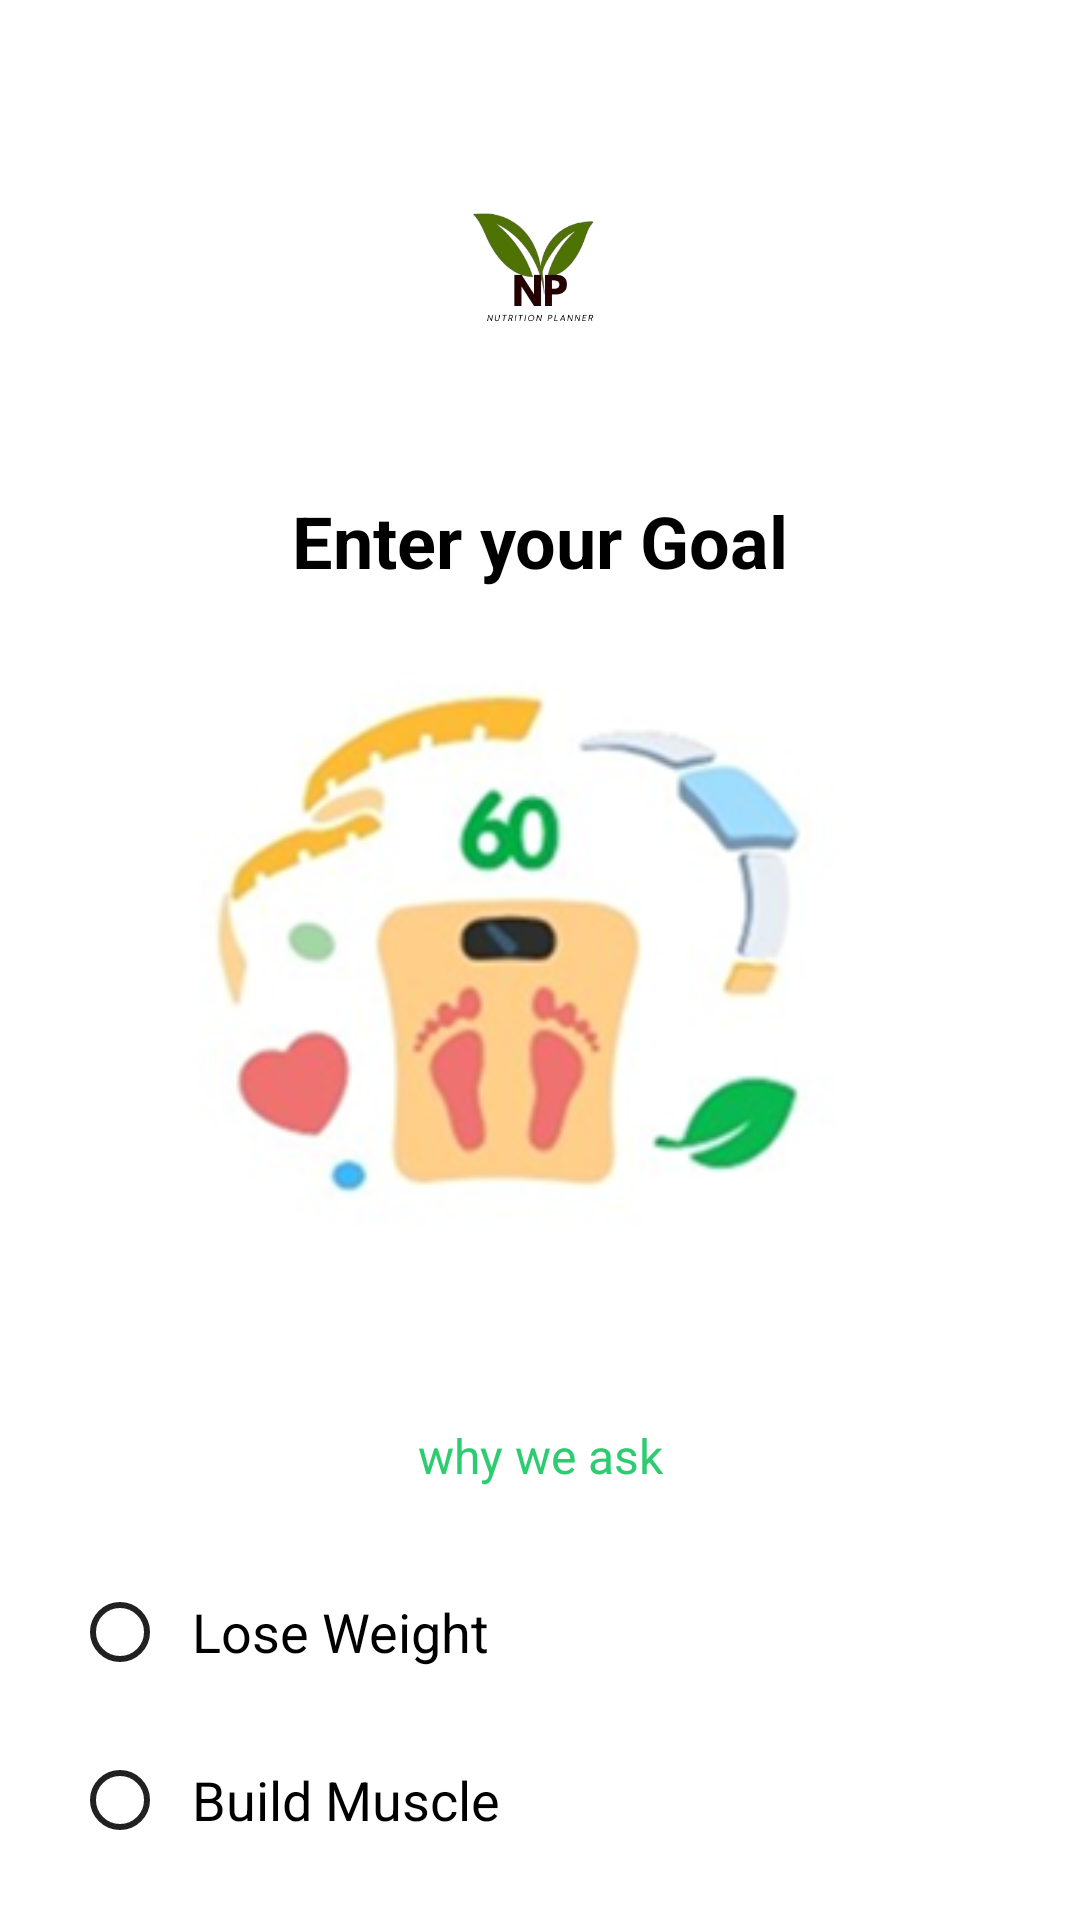

Here is an Android app screen rendered from its layout file. Give the layout XML and the strings, colors and styles it references.
<!-- AndroidManifest.xml: application theme Theme.AppCompat.Light.DarkActionBar -->
<!-- res/layout/activity_goal.xml -->
<?xml version="1.0" encoding="utf-8"?>
<androidx.constraintlayout.widget.ConstraintLayout
    xmlns:android="http://schemas.android.com/apk/res/android"
    xmlns:app="http://schemas.android.com/apk/res-auto"
    android:id="@+id/goal_root"
    android:layout_width="match_parent"
    android:layout_height="match_parent"
    android:background="@android:color/white"
    android:paddingStart="24dp"
    android:paddingEnd="24dp">

    
    <ImageView
        android:id="@+id/ivBackGoal"
        android:layout_width="24dp"
        android:layout_height="24dp"
        android:src="@drawable/ic_arrow_back"
        android:contentDescription="@string/back"
        android:layout_marginTop="16dp"
        app:layout_constraintTop_toTopOf="parent"
        app:layout_constraintStart_toStartOf="parent"/>

    
    <ImageView
        android:id="@+id/imgLogoGoal"
        android:layout_width="100dp"
        android:layout_height="100dp"
        android:src="@drawable/logonew"
        android:contentDescription="@string/app_name"
        android:layout_marginTop="0dp"
        app:layout_constraintTop_toBottomOf="@id/ivBackGoal"
        app:layout_constraintStart_toStartOf="parent"
        app:layout_constraintEnd_toEndOf="parent"/>

    
    <TextView
        android:id="@+id/tvTitleGoal"
        android:layout_width="wrap_content"
        android:layout_height="wrap_content"
        android:text="Enter your Goal"
        android:textSize="24sp"
        android:textStyle="bold"
        android:textColor="#000"
        android:layout_marginTop="24dp"
        app:layout_constraintTop_toBottomOf="@id/imgLogoGoal"
        app:layout_constraintStart_toStartOf="parent"
        app:layout_constraintEnd_toEndOf="parent"/>

    
    <ImageView
        android:id="@+id/imgIllustrationGoal"
        android:layout_width="250dp"
        android:layout_height="250dp"
        android:src="@drawable/goalpic"
        android:contentDescription="@null"
        android:scaleType="centerCrop"
        android:layout_marginTop="16dp"
        app:layout_constraintWidth_percent="0.9"
        app:layout_constraintDimensionRatio="1:1"
        app:layout_constraintTop_toBottomOf="@id/tvTitleGoal"
        app:layout_constraintStart_toStartOf="parent"
        app:layout_constraintEnd_toEndOf="parent"/>

    
    <TextView
        android:id="@+id/tvWhyGoal"
        android:layout_width="wrap_content"
        android:layout_height="wrap_content"
        android:text="@string/why_we_ask"
        android:textSize="16sp"
        android:textColor="#2ECC71"
        android:clickable="true"
        android:focusable="true"
        android:layout_marginTop="12dp"
        app:layout_constraintTop_toBottomOf="@id/imgIllustrationGoal"
        app:layout_constraintStart_toStartOf="parent"
        app:layout_constraintEnd_toEndOf="parent"/>

    
    <RadioGroup
        android:id="@+id/radioGroupGoal"
        android:layout_width="match_parent"
        android:layout_height="wrap_content"
        android:orientation="vertical"
        android:layout_marginTop="24dp"
        app:layout_constraintTop_toBottomOf="@id/tvWhyGoal"
        app:layout_constraintStart_toStartOf="parent"
        app:layout_constraintEnd_toEndOf="parent">

        <RadioButton
            style="@style/ChoiceRadio"
            android:id="@+id/radioLoseWeight"
            android:text="@string/lose_weight"/>

        <RadioButton
            style="@style/ChoiceRadio"
            android:id="@+id/radioBuildMuscle"
            android:text="@string/build_muscle"
            android:layout_marginTop="8dp"/>

        <RadioButton
            style="@style/ChoiceRadio"
            android:id="@+id/radioMaintain"
            android:text="@string/maintain"
            android:layout_marginTop="8dp"/>
    </RadioGroup>

    
    <Button
        android:id="@+id/btnNextGoal"
        android:layout_width="0dp"
        android:layout_height="48dp"
        android:text="Next"
        android:textAllCaps="false"
        android:background="@drawable/btn_pill_green"
        android:textColor="#000"
        android:layout_marginTop="32dp"
        app:layout_constraintTop_toBottomOf="@id/radioGroupGoal"
        app:layout_constraintStart_toStartOf="parent"
        app:layout_constraintEnd_toEndOf="parent"/>

</androidx.constraintlayout.widget.ConstraintLayout>
<!-- resources referenced by this layout -->
<resources>
  <!-- drawable btn_pill_green (drawable) -->
  <shape xmlns:android="http://schemas.android.com/apk/res/android"
      android:shape="rectangle">
      <corners android:radius="24dp"/>
      <solid android:color="#2ECC71"/>
  </shape>
  <!-- drawable goalpic: png bitmap (drawable, 47017 bytes) -->
  <string name="app_name">nutrition</string>
  <string name="back">Back</string>
  <string name="build_muscle">Build Muscle</string>
  <string name="lose_weight">Lose Weight</string>
  <string name="maintain">Maintain</string>
  <string name="why_we_ask">why we ask</string>
  <style name="ChoiceRadio">
          <item name="android:layout_width">wrap_content</item>
          <item name="android:layout_height">48dp</item>
          <item name="android:buttonTint">?attr/colorPrimary</item>
          <item name="android:textSize">18sp</item>
          <item name="android:paddingStart">8dp</item>
      </style>
</resources>
